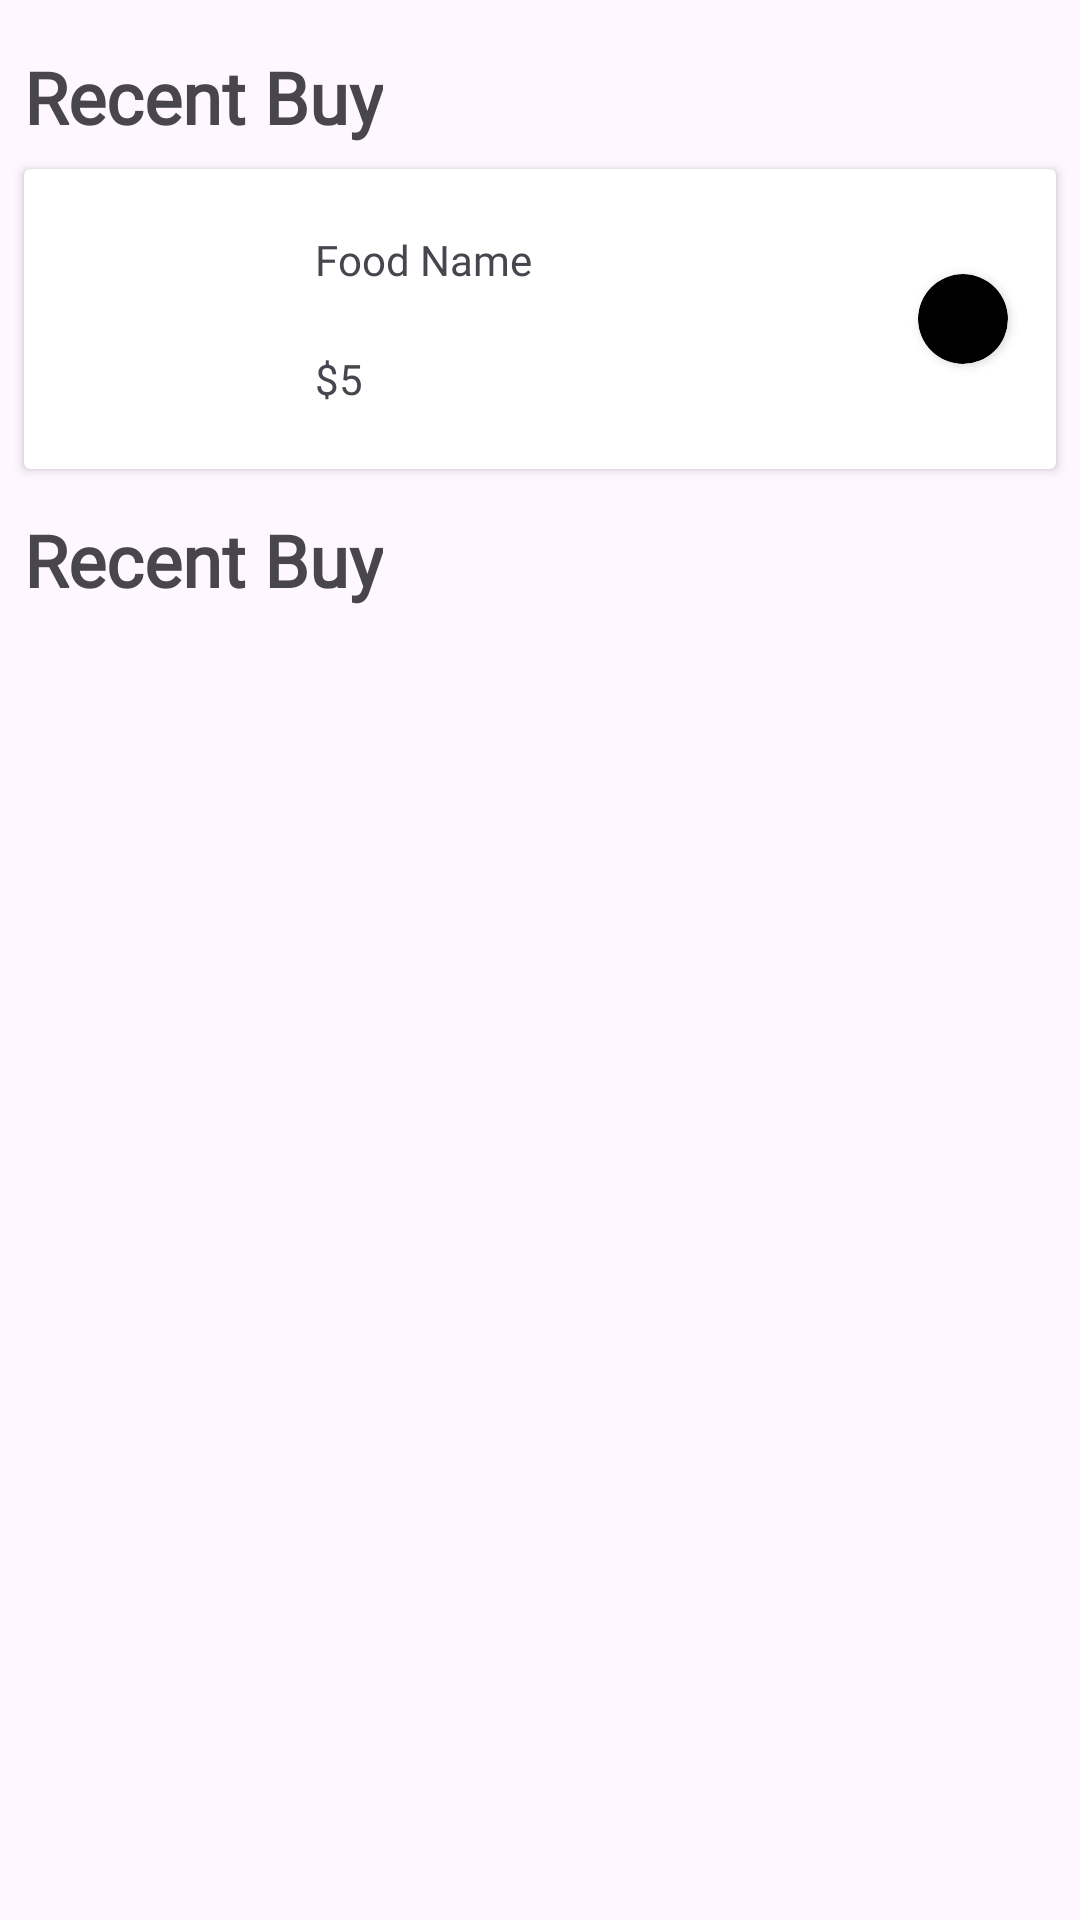

Android layout source for this screen:
<!-- AndroidManifest.xml: application theme Theme.VegFoodOrder -->
<!-- res/layout/fragment_history.xml -->
<?xml version="1.0" encoding="utf-8"?>
<FrameLayout xmlns:android="http://schemas.android.com/apk/res/android"
    xmlns:app="http://schemas.android.com/apk/res-auto"
    xmlns:tools="http://schemas.android.com/tools"
    android:layout_width="match_parent"
    android:layout_height="match_parent"
    tools:context=".fragment.historyFragment">

    <androidx.constraintlayout.widget.ConstraintLayout
        android:layout_width="match_parent"
        android:layout_height="match_parent">

        <androidx.recyclerview.widget.RecyclerView
            android:id="@+id/buyAgainRecyclerView"
            android:layout_width="match_parent"
            android:layout_height="0dp"
            android:layout_marginStart="8dp"
            android:layout_marginTop="16dp"
            android:layout_marginEnd="8dp"
            tools:listitem="@layout/buy_again_item"
            app:layout_constraintBottom_toBottomOf="parent"
            app:layout_constraintEnd_toEndOf="parent"
            app:layout_constraintStart_toStartOf="parent"
            app:layout_constraintTop_toBottomOf="@+id/textView19" />

        <TextView
            android:id="@+id/textView16"
            android:layout_width="wrap_content"
            android:layout_height="wrap_content"
            android:layout_marginStart="8dp"
            android:layout_marginTop="16dp"
            android:fontFamily="@font/artifika"
            android:text="@string/recent_buy"
            android:textSize="24sp"
            android:textStyle="bold"
            app:layout_constraintStart_toStartOf="parent"
            app:layout_constraintTop_toTopOf="parent" />

        <androidx.cardview.widget.CardView
            android:id="@+id/cardView2"
            android:layout_width="match_parent"
            android:layout_height="100dp"
            android:layout_marginStart="8dp"
            android:layout_marginTop="8dp"
            android:layout_marginEnd="8dp"
            app:layout_constraintEnd_toEndOf="parent"
            app:layout_constraintStart_toStartOf="parent"
            app:layout_constraintTop_toBottomOf="@+id/textView16">

            <androidx.constraintlayout.widget.ConstraintLayout
                android:layout_width="match_parent"
                android:layout_height="match_parent">

                <ImageView
                    android:id="@+id/buyAgainFoodImage"
                    android:layout_width="65dp"
                    android:layout_height="65dp"
                    android:layout_marginStart="16dp"
                    android:src="@drawable/food1"
                    app:layout_constraintBottom_toBottomOf="parent"
                    app:layout_constraintStart_toStartOf="parent"
                    app:layout_constraintTop_toTopOf="parent" />

                <TextView
                    android:id="@+id/buyAgainFoodName"
                    android:layout_width="wrap_content"
                    android:layout_height="wrap_content"
                    android:layout_marginStart="16dp"
                    android:fontFamily="@font/artifika"
                    android:text="@string/food_name"
                    app:layout_constraintBottom_toTopOf="@+id/buyAgainFoodPrice"
                    app:layout_constraintStart_toEndOf="@+id/buyAgainFoodImage"
                    app:layout_constraintTop_toTopOf="parent" />

                <TextView
                    android:id="@+id/buyAgainFoodPrice"
                    android:layout_width="wrap_content"
                    android:layout_height="wrap_content"
                    android:layout_marginStart="16dp"
                    android:text="@string/_5"
                    app:layout_constraintBottom_toBottomOf="parent"
                    app:layout_constraintStart_toEndOf="@+id/buyAgainFoodImage"
                    app:layout_constraintTop_toBottomOf="@+id/buyAgainFoodName" />

                <androidx.cardview.widget.CardView
                    android:layout_width="30dp"
                    android:layout_height="30dp"
                    android:layout_marginEnd="16dp"
                    android:backgroundTint="@color/black"
                    app:cardCornerRadius="20dp"
                    app:layout_constraintBottom_toBottomOf="parent"
                    app:layout_constraintEnd_toEndOf="parent"
                    app:layout_constraintTop_toTopOf="parent" />
            </androidx.constraintlayout.widget.ConstraintLayout>
        </androidx.cardview.widget.CardView>

        <TextView
            android:id="@+id/textView19"
            android:layout_width="wrap_content"
            android:layout_height="wrap_content"
            android:layout_marginStart="8dp"
            android:layout_marginTop="14dp"
            android:fontFamily="@font/artifika"
            android:text="Recent Buy"
            android:textSize="24dp"
            android:textStyle="bold"
            app:layout_constraintStart_toStartOf="parent"
            app:layout_constraintTop_toBottomOf="@+id/cardView2" />
    </androidx.constraintlayout.widget.ConstraintLayout>

</FrameLayout>
<!-- res/layout/buy_again_item.xml (included above) -->
<?xml version="1.0" encoding="utf-8"?>
<androidx.constraintlayout.widget.ConstraintLayout xmlns:android="http://schemas.android.com/apk/res/android"
    android:layout_width="match_parent"
    android:layout_height="wrap_content"
    xmlns:app="http://schemas.android.com/apk/res-auto">

    <androidx.cardview.widget.CardView
        android:id="@+id/cardView2"
        android:layout_width="match_parent"
        android:layout_height="100dp"
        android:layout_marginStart="8dp"
        android:layout_marginEnd="8dp"
        android:layout_marginTop="8dp"
        android:layout_marginBottom="8dp"
        app:layout_constraintBottom_toBottomOf="parent"
        app:layout_constraintEnd_toEndOf="parent"
        app:layout_constraintStart_toStartOf="parent"
        app:layout_constraintTop_toTopOf="parent">

        <androidx.constraintlayout.widget.ConstraintLayout
            android:layout_width="match_parent"
            android:layout_height="match_parent">

            <ImageView
                android:id="@+id/buyAgainFoodImage"
                android:layout_width="65dp"
                android:layout_height="65dp"
                android:layout_marginStart="16dp"
                android:src="@drawable/food1"
                app:layout_constraintBottom_toBottomOf="parent"
                app:layout_constraintStart_toStartOf="parent"
                app:layout_constraintTop_toTopOf="parent" />

            <TextView
                android:id="@+id/buyAgainFoodName"
                android:layout_width="wrap_content"
                android:layout_height="wrap_content"
                android:layout_marginStart="16dp"
                android:fontFamily="@font/artifika"
                android:text="Food Name"
                app:layout_constraintBottom_toTopOf="@+id/buyAgainFoodPrice"
                app:layout_constraintStart_toEndOf="@+id/buyAgainFoodImage"
                app:layout_constraintTop_toTopOf="parent" />

            <TextView
                android:id="@+id/buyAgainFoodPrice"
                android:layout_width="wrap_content"
                android:layout_height="wrap_content"
                android:layout_marginStart="16dp"
                android:fontFamily="@font/artifika"
                android:text="$5"
                android:textStyle="bold"
                app:layout_constraintBottom_toBottomOf="parent"
                app:layout_constraintStart_toEndOf="@+id/buyAgainFoodImage"
                app:layout_constraintTop_toBottomOf="@+id/buyAgainFoodName" />

            <androidx.appcompat.widget.AppCompatButton
                android:id="@+id/buyAgainButton"
                android:layout_width="wrap_content"
                android:layout_height="wrap_content"
                android:layout_marginEnd="16dp"

                android:backgroundTint="#9E4CAF50"
                android:fontFamily="@font/artifika"
                android:text="Buy again"
                android:textStyle="bold"
                app:layout_constraintBottom_toBottomOf="parent"
                app:layout_constraintEnd_toEndOf="parent"
                app:layout_constraintTop_toTopOf="parent" />
        </androidx.constraintlayout.widget.ConstraintLayout>
    </androidx.cardview.widget.CardView>

</androidx.constraintlayout.widget.ConstraintLayout>
<!-- resources referenced by this layout -->
<resources>
  <color name="black">#FF000000</color>
  <string name="_5">$5</string>
  <string name="food_name">Food Name</string>
  <string name="recent_buy">Recent Buy</string>
  <style name="Theme.VegFoodOrder" parent="Base.Theme.VegFoodOrder" />
  <style name="Base.Theme.VegFoodOrder" parent="Theme.Material3.DayNight.NoActionBar">
          
          
      </style>
</resources>
